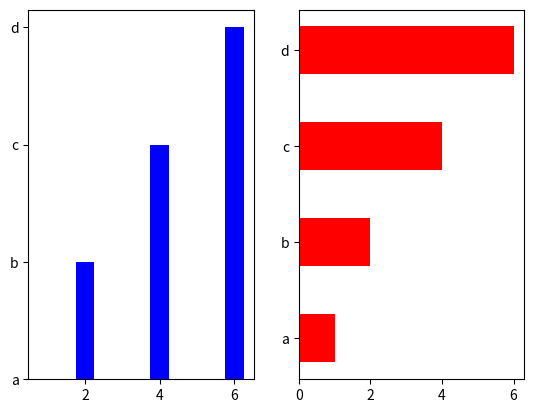

This figure's Python source:
import matplotlib.pyplot as plt
import numpy as np

x =np.array([1,2,4,6])
y =np.array(["a","b","c","d"])

plt.subplot(1,2,1)
plt.bar(x,y,color='blue',width=0.5)

x =np.array(["a","b","c","d"])
y =np.array([1,2,4,6])
plt.subplot(1,2,2)

plt.barh(x,y,color='red',height=0.5)
plt.show()